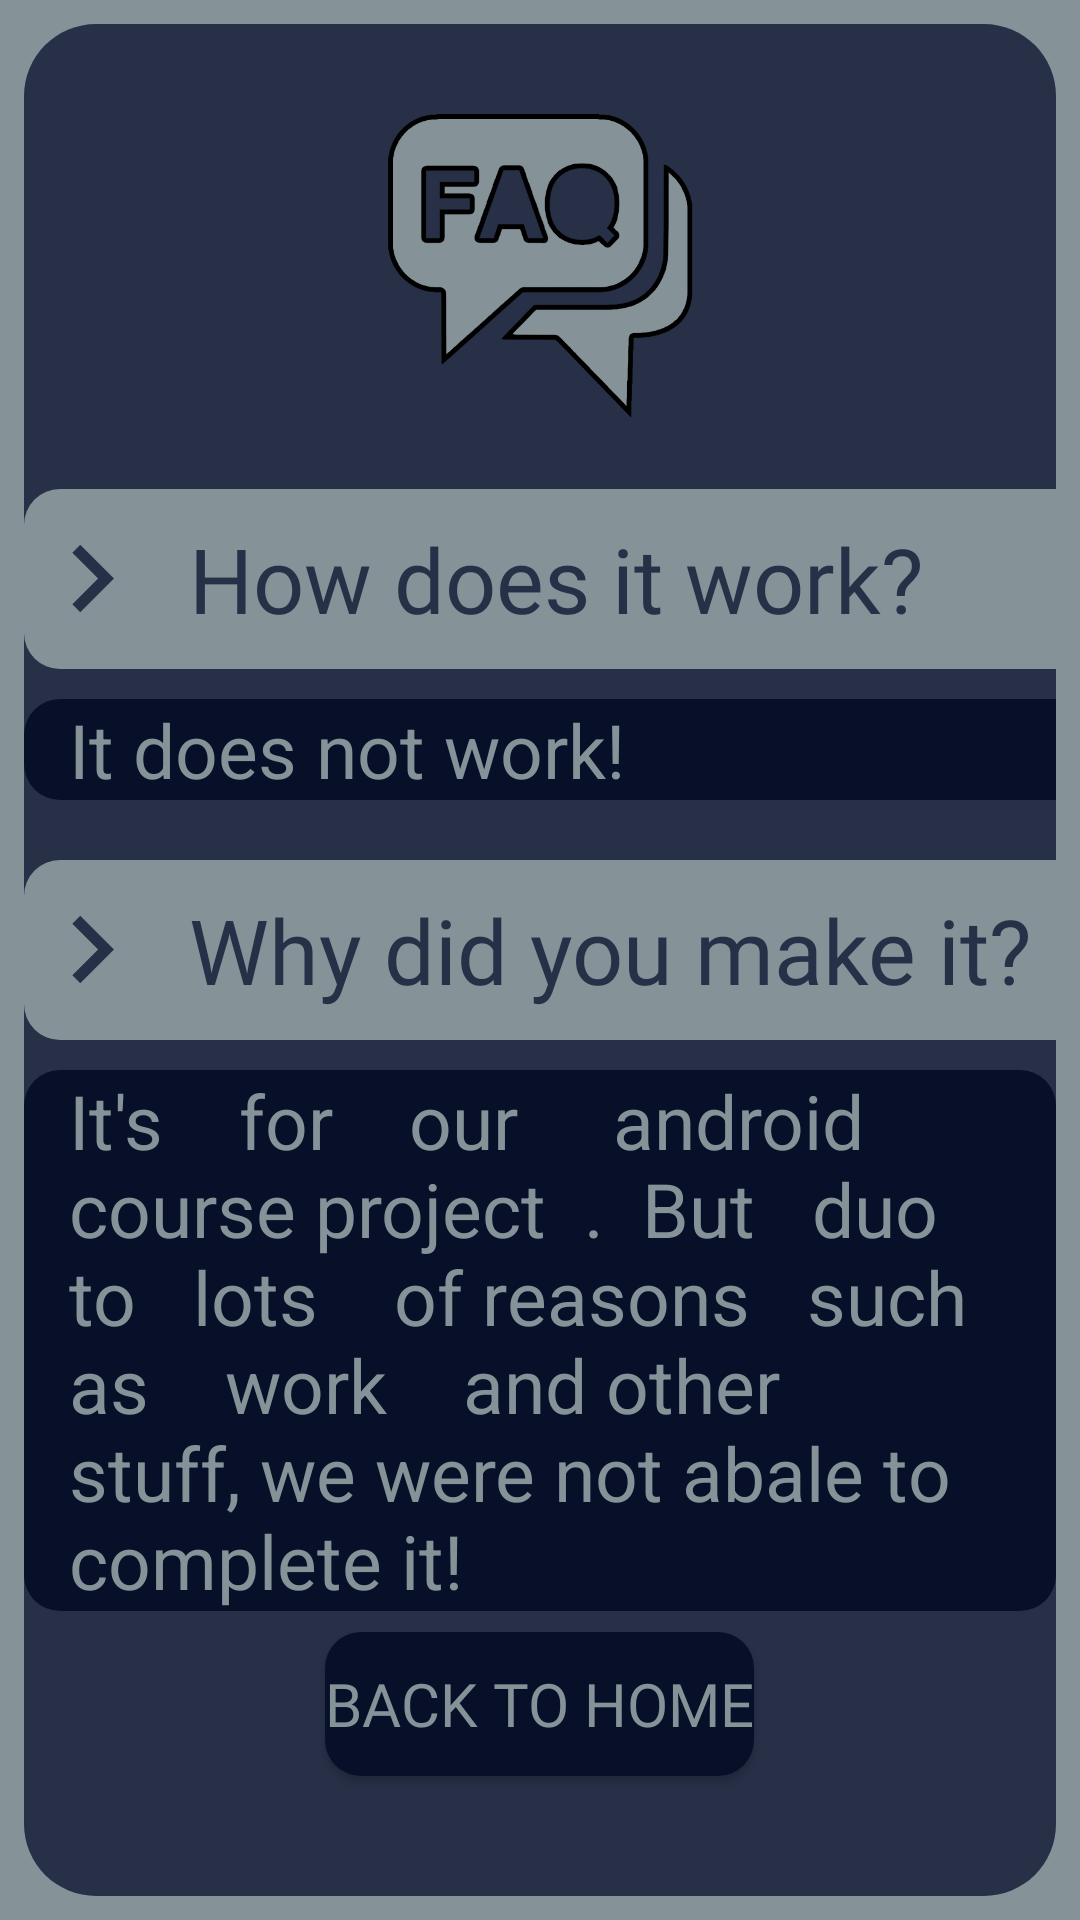

Android layout source for this screen:
<!-- AndroidManifest.xml: application theme Theme.FallAlert -->
<!-- res/layout/activity_faq.xml -->
<?xml version="1.0" encoding="utf-8"?>
<FrameLayout xmlns:android="http://schemas.android.com/apk/res/android"
    xmlns:app="http://schemas.android.com/apk/res-auto"
    xmlns:tools="http://schemas.android.com/tools"
    android:layout_width="match_parent"
    android:layout_height="match_parent"
    android:background="@color/color1"
    tools:context=".MainActivity">
    <FrameLayout
        android:layout_width="match_parent"
        android:background="@drawable/round_background"
        android:layout_margin="8dp"
        android:layout_height="match_parent">

        <ImageView
            android:id="@+id/logoapp"
            android:layout_width="170dp"
            android:layout_height="131dp"
            android:layout_gravity="center_horizontal"
            android:outlineAmbientShadowColor="@color/black"
            android:paddingTop="20dp"
            android:src="@drawable/faq_logo">

        </ImageView>

        <LinearLayout
            android:layout_marginTop="40dp"
            android:layout_gravity="left|center"
            android:layout_width="wrap_content"
            android:layout_height="wrap_content"
            android:orientation="vertical">

            <LinearLayout

                android:layout_width="390dp"
                android:layout_height="60dp"
                android:orientation="horizontal"
                android:background="@drawable/gray_rounded">

                <ImageView
                    android:layout_width="wrap_content"
                    android:layout_height="wrap_content"
                    android:layout_gravity="center"
                    android:src="@drawable/ic_baseline_chevron_right_24"/>
                <TextView
                    android:fontFamily="@font/myfont"
                    android:layout_width="wrap_content"
                    android:layout_height="wrap_content"
                    android:textSize="30dp"
                    android:textColor="@color/color2"
                    android:layout_gravity="center"
                    android:paddingLeft="10dp"
                    android:text="How does it work?"/>

            </LinearLayout>
            <TextView
                android:layout_marginTop="10dp"
                android:layout_marginBottom="20dp"
                android:layout_width="390dp"
                android:layout_height="wrap_content"
                android:background="@drawable/darker_rounded"
                android:text="It does not work!"
                android:textColor="@color/color1"
                android:fontFamily="sans-serif"
                android:paddingLeft="15dp"
                android:textSize="25dp"/>

            <LinearLayout

                android:layout_width="390dp"
                android:layout_height="60dp"
                android:orientation="horizontal"
                android:background="@drawable/gray_rounded">

                <ImageView
                    android:layout_width="wrap_content"
                    android:layout_height="wrap_content"
                    android:layout_gravity="center"
                    android:src="@drawable/ic_baseline_chevron_right_24"/>
                <TextView
                    android:fontFamily="@font/myfont"
                    android:layout_width="wrap_content"
                    android:layout_height="wrap_content"
                    android:textSize="30dp"
                    android:textColor="@color/color2"
                    android:layout_gravity="center"
                    android:paddingLeft="10dp"
                    android:text="Why did you make it?"/>

            </LinearLayout>
            <TextView
                android:layout_marginTop="10dp"
                android:layout_marginBottom="20dp"
                android:layout_width="match_parent"
                android:layout_height="wrap_content"
                android:background="@drawable/darker_rounded"
                android:text="It's    for    our     android     course project  .  But   duo   to   lots    of reasons   such    as    work    and other stuff, we were not abale to complete it!"
                android:textColor="@color/color1"
                android:fontFamily="sans-serif"
                android:paddingLeft="15dp"
                android:textSize="25dp"/>


        </LinearLayout>

        <Button
            android:id="@+id/backHome_faq"
            android:layout_marginBottom="40dp"
            android:layout_gravity="bottom|center_horizontal"
            android:layout_width="wrap_content"
            android:layout_height="wrap_content"
            android:background="@drawable/darker_rounded"
            android:fontFamily="@font/myfont"
            android:text="Back to home"
            android:textColor="@color/color1"
            android:textSize="20dp"/>
    </FrameLayout>


</FrameLayout>
<!-- resources referenced by this layout -->
<resources>
  <color name="black">#FF000000</color>
  <color name="color1">#859398</color>
  <color name="color2">#283048</color>
  <!-- drawable darker_rounded (drawable) -->
  <?xml version="1.0" encoding="utf-8"?>
  <shape xmlns:android="http://schemas.android.com/apk/res/android"
      android:shape="rectangle">
      <solid android:color="#081029"/>
      <corners android:radius="12dp"/>
  
  </shape>
  <!-- drawable faq_logo: png bitmap (drawable, 33233 bytes) -->
  <!-- drawable gray_rounded (drawable) -->
  <?xml version="1.0" encoding="utf-8"?>
  <shape xmlns:android="http://schemas.android.com/apk/res/android"
      android:shape="rectangle">
      <solid android:color="@color/color1"/>
      <corners android:radius="12dp"/>
  
  </shape>
  <!-- drawable ic_baseline_chevron_right_24 (drawable) -->
  <vector android:height="45dp" android:tint="#283048"
      android:viewportHeight="24" android:viewportWidth="24"
      android:width="45dp" xmlns:android="http://schemas.android.com/apk/res/android">
      <path android:fillColor="@android:color/white" android:pathData="M10,6L8.59,7.41 13.17,12l-4.58,4.59L10,18l6,-6z"/>
  </vector>
  <!-- drawable round_background (drawable) -->
  <?xml version="1.0" encoding="utf-8"?>
  <shape xmlns:android="http://schemas.android.com/apk/res/android"
      android:shape="rectangle">
      <solid android:color="@color/color2"/>
      <corners android:radius="24dp"/>
  
  </shape>
  <style name="Theme.FallAlert" parent="Theme.MaterialComponents.NoActionBar">
          
          <item name="colorPrimary">@color/black</item>
          <item name="colorPrimaryVariant">@color/purple_700</item>
          <item name="colorOnPrimary">@color/white</item>
          
          <item name="colorSecondary">@color/teal_200</item>
          <item name="colorSecondaryVariant">@color/teal_700</item>
          <item name="colorOnSecondary">@color/black</item>
          
          <item name="android:statusBarColor" tools:targetApi="l">?attr/colorPrimaryVariant</item>
          
      </style>
  <color name="purple_700">#FF3700B3</color>
  <color name="white">#FFFFFFFF</color>
  <color name="teal_200">#FF03DAC5</color>
  <color name="teal_700">#FF018786</color>
</resources>
